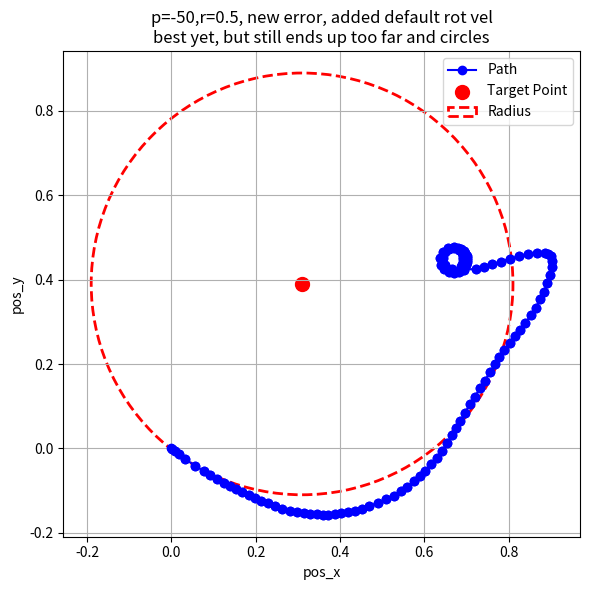

The script that saved this image:
import matplotlib.pyplot as plt
import matplotlib.patches as patches  # 👈 this is the missing piece
import re

# Paste your raw values here as a triple-quoted string
values = """
pos_x: 0.0000, pos_y: 0.0000, error: 0.0000, omega: 0.0000
pos_x: 0.0017, pos_y: -0.0014, error: 0.0000, omega: -0.0002
pos_x: 0.0017, pos_y: -0.0014, error: 0.0000, omega: -0.0002
pos_x: 0.0088, pos_y: -0.0068, error: -0.0001, omega: 0.0048
pos_x: 0.0088, pos_y: -0.0068, error: -0.0001, omega: 0.0048
pos_x: 0.0182, pos_y: -0.0139, error: 0.0000, omega: -0.0008
pos_x: 0.0182, pos_y: -0.0139, error: 0.0000, omega: -0.0008
pos_x: 0.0335, pos_y: -0.0256, error: 0.0008, omega: -0.0396
pos_x: 0.0335, pos_y: -0.0256, error: 0.0008, omega: -0.0396
pos_x: 0.0568, pos_y: -0.0415, error: 0.0019, omega: -0.0934
pos_x: 0.0568, pos_y: -0.0415, error: 0.0019, omega: -0.0934
pos_x: 0.0769, pos_y: -0.0539, error: 0.0028, omega: -0.1412
pos_x: 0.0769, pos_y: -0.0539, error: 0.0028, omega: -0.1412
pos_x: 0.0927, pos_y: -0.0635, error: 0.0043, omega: -0.2168
pos_x: 0.0927, pos_y: -0.0635, error: 0.0043, omega: -0.2168
pos_x: 0.1087, pos_y: -0.0728, error: 0.0061, omega: -0.3031
pos_x: 0.1087, pos_y: -0.0728, error: 0.0061, omega: -0.3031
pos_x: 0.1243, pos_y: -0.0814, error: 0.0079, omega: -0.3951
pos_x: 0.1243, pos_y: -0.0814, error: 0.0079, omega: -0.3951
pos_x: 0.1379, pos_y: -0.0889, error: 0.0100, omega: -0.5000
pos_x: 0.1379, pos_y: -0.0889, error: 0.0100, omega: -0.5000
pos_x: 0.1530, pos_y: -0.0967, error: 0.0124, omega: -0.6200
pos_x: 0.1530, pos_y: -0.0967, error: 0.0124, omega: -0.6200
pos_x: 0.1683, pos_y: -0.1041, error: 0.0149, omega: -0.7461
pos_x: 0.1683, pos_y: -0.1041, error: 0.0149, omega: -0.7461
pos_x: 0.1838, pos_y: -0.1112, error: 0.0176, omega: -0.8781
pos_x: 0.1838, pos_y: -0.1112, error: 0.0176, omega: -0.8781
pos_x: 0.1988, pos_y: -0.1176, error: 0.0202, omega: -1.0091
pos_x: 0.1988, pos_y: -0.1176, error: 0.0202, omega: -1.0091
pos_x: 0.2137, pos_y: -0.1240, error: 0.0233, omega: -1.1628
pos_x: 0.2137, pos_y: -0.1240, error: 0.0233, omega: -1.1628
pos_x: 0.2294, pos_y: -0.1306, error: 0.0269, omega: -1.3470
pos_x: 0.2294, pos_y: -0.1306, error: 0.0269, omega: -1.3470
pos_x: 0.2466, pos_y: -0.1375, error: 0.0311, omega: -1.5525
pos_x: 0.2466, pos_y: -0.1375, error: 0.0311, omega: -1.5525
pos_x: 0.2635, pos_y: -0.1428, error: 0.0343, omega: -1.7152
pos_x: 0.2635, pos_y: -0.1428, error: 0.0343, omega: -1.7152
pos_x: 0.2807, pos_y: -0.1473, error: 0.0373, omega: -1.8633
pos_x: 0.2807, pos_y: -0.1473, error: 0.0373, omega: -1.8633
pos_x: 0.2974, pos_y: -0.1508, error: 0.0398, omega: -1.9908
pos_x: 0.2974, pos_y: -0.1508, error: 0.0398, omega: -1.9908
pos_x: 0.3134, pos_y: -0.1537, error: 0.0423, omega: -2.1163
pos_x: 0.3134, pos_y: -0.1537, error: 0.0423, omega: -2.1163
pos_x: 0.3288, pos_y: -0.1557, error: 0.0444, omega: -2.2212
pos_x: 0.3288, pos_y: -0.1557, error: 0.0444, omega: -2.2212
pos_x: 0.3443, pos_y: -0.1566, error: 0.0459, omega: -2.2935
pos_x: 0.3443, pos_y: -0.1566, error: 0.0459, omega: -2.2935
pos_x: 0.3591, pos_y: -0.1571, error: 0.0473, omega: -2.3641
pos_x: 0.3591, pos_y: -0.1571, error: 0.0473, omega: -2.3641
pos_x: 0.3724, pos_y: -0.1569, error: 0.0483, omega: -2.4131
pos_x: 0.3724, pos_y: -0.1569, error: 0.0483, omega: -2.4131
pos_x: 0.3887, pos_y: -0.1558, error: 0.0491, omega: -2.4563
pos_x: 0.3887, pos_y: -0.1558, error: 0.0491, omega: -2.4563
pos_x: 0.4034, pos_y: -0.1541, error: 0.0496, omega: -2.4814
pos_x: 0.4034, pos_y: -0.1541, error: 0.0496, omega: -2.4814
pos_x: 0.4180, pos_y: -0.1517, error: 0.0498, omega: -2.4914
pos_x: 0.4180, pos_y: -0.1517, error: 0.0498, omega: -2.4914
pos_x: 0.4360, pos_y: -0.1478, error: 0.0498, omega: -2.4878
pos_x: 0.4360, pos_y: -0.1478, error: 0.0498, omega: -2.4878
pos_x: 0.4510, pos_y: -0.1434, error: 0.0491, omega: -2.4545
pos_x: 0.4510, pos_y: -0.1434, error: 0.0491, omega: -2.4545
pos_x: 0.4696, pos_y: -0.1363, error: 0.0475, omega: -2.3738
pos_x: 0.4696, pos_y: -0.1363, error: 0.0475, omega: -2.3738
pos_x: 0.4906, pos_y: -0.1290, error: 0.0469, omega: -2.3473
pos_x: 0.4906, pos_y: -0.1290, error: 0.0469, omega: -2.3473
pos_x: 0.5098, pos_y: -0.1212, error: 0.0463, omega: -2.3128
pos_x: 0.5098, pos_y: -0.1212, error: 0.0463, omega: -2.3128
pos_x: 0.5275, pos_y: -0.1119, error: 0.0445, omega: -2.2234
pos_x: 0.5275, pos_y: -0.1119, error: 0.0445, omega: -2.2234
pos_x: 0.5438, pos_y: -0.1017, error: 0.0421, omega: -2.1034
pos_x: 0.5438, pos_y: -0.1017, error: 0.0421, omega: -2.1034
pos_x: 0.5596, pos_y: -0.0907, error: 0.0394, omega: -1.9703
pos_x: 0.5596, pos_y: -0.0907, error: 0.0394, omega: -1.9703
pos_x: 0.5754, pos_y: -0.0785, error: 0.0364, omega: -1.8188
pos_x: 0.5754, pos_y: -0.0785, error: 0.0364, omega: -1.8188
pos_x: 0.5892, pos_y: -0.0661, error: 0.0329, omega: -1.6447
pos_x: 0.5892, pos_y: -0.0661, error: 0.0329, omega: -1.6447
pos_x: 0.6026, pos_y: -0.0534, error: 0.0295, omega: -1.4773
pos_x: 0.6026, pos_y: -0.0534, error: 0.0295, omega: -1.4773
pos_x: 0.6166, pos_y: -0.0381, error: 0.0250, omega: -1.2520
pos_x: 0.6166, pos_y: -0.0381, error: 0.0250, omega: -1.2520
pos_x: 0.6293, pos_y: -0.0227, error: 0.0204, omega: -1.0219
pos_x: 0.6293, pos_y: -0.0227, error: 0.0204, omega: -1.0219
pos_x: 0.6418, pos_y: -0.0052, error: 0.0147, omega: -0.7364
pos_x: 0.6418, pos_y: -0.0052, error: 0.0147, omega: -0.7364
pos_x: 0.6542, pos_y: 0.0132, error: 0.0091, omega: -0.4547
pos_x: 0.6542, pos_y: 0.0132, error: 0.0091, omega: -0.4547
pos_x: 0.6649, pos_y: 0.0309, error: 0.0036, omega: -0.1802
pos_x: 0.6649, pos_y: 0.0309, error: 0.0036, omega: -0.1802
pos_x: 0.6752, pos_y: 0.0480, error: -0.0010, omega: 0.0495
pos_x: 0.6752, pos_y: 0.0480, error: -0.0010, omega: 0.0495
pos_x: 0.6855, pos_y: 0.0660, error: -0.0055, omega: 0.2745
pos_x: 0.6855, pos_y: 0.0660, error: -0.0055, omega: 0.2745
pos_x: 0.6961, pos_y: 0.0847, error: -0.0093, omega: 0.4649
pos_x: 0.6961, pos_y: 0.0847, error: -0.0093, omega: 0.4649
pos_x: 0.7080, pos_y: 0.1043, error: -0.0118, omega: 0.5891
pos_x: 0.7080, pos_y: 0.1043, error: -0.0118, omega: 0.5891
pos_x: 0.7195, pos_y: 0.1224, error: -0.0126, omega: 0.6290
pos_x: 0.7195, pos_y: 0.1224, error: -0.0126, omega: 0.6290
pos_x: 0.7314, pos_y: 0.1420, error: -0.0129, omega: 0.6472
pos_x: 0.7314, pos_y: 0.1420, error: -0.0129, omega: 0.6472
pos_x: 0.7429, pos_y: 0.1601, error: -0.0117, omega: 0.5870
pos_x: 0.7429, pos_y: 0.1601, error: -0.0117, omega: 0.5870
pos_x: 0.7559, pos_y: 0.1817, error: -0.0097, omega: 0.4873
pos_x: 0.7559, pos_y: 0.1817, error: -0.0097, omega: 0.4873
pos_x: 0.7670, pos_y: 0.2000, error: -0.0070, omega: 0.3513
pos_x: 0.7670, pos_y: 0.2000, error: -0.0070, omega: 0.3513
pos_x: 0.7774, pos_y: 0.2162, error: -0.0033, omega: 0.1673
pos_x: 0.7774, pos_y: 0.2162, error: -0.0033, omega: 0.1673
pos_x: 0.7889, pos_y: 0.2325, error: 0.0021, omega: -0.1072
pos_x: 0.7889, pos_y: 0.2325, error: 0.0021, omega: -0.1072
pos_x: 0.8018, pos_y: 0.2497, error: 0.0093, omega: -0.4630
pos_x: 0.8018, pos_y: 0.2497, error: 0.0093, omega: -0.4630
pos_x: 0.8141, pos_y: 0.2654, error: 0.0169, omega: -0.8460
pos_x: 0.8141, pos_y: 0.2654, error: 0.0169, omega: -0.8460
pos_x: 0.8273, pos_y: 0.2814, error: 0.0258, omega: -1.2908
pos_x: 0.8273, pos_y: 0.2814, error: 0.0258, omega: -1.2908
pos_x: 0.8393, pos_y: 0.2974, error: 0.0340, omega: -1.6999
pos_x: 0.8393, pos_y: 0.2974, error: 0.0340, omega: -1.6999
pos_x: 0.8521, pos_y: 0.3155, error: 0.0431, omega: -2.1562
pos_x: 0.8521, pos_y: 0.3155, error: 0.0431, omega: -2.1562
pos_x: 0.8637, pos_y: 0.3336, error: 0.0516, omega: -2.5776
pos_x: 0.8637, pos_y: 0.3336, error: 0.0516, omega: -2.5776
pos_x: 0.8742, pos_y: 0.3531, error: 0.0594, omega: -2.9718
pos_x: 0.8742, pos_y: 0.3531, error: 0.0594, omega: -2.9718
pos_x: 0.8831, pos_y: 0.3718, error: 0.0664, omega: -3.3220
pos_x: 0.8831, pos_y: 0.3718, error: 0.0664, omega: -3.3220
pos_x: 0.8911, pos_y: 0.3910, error: 0.0731, omega: -3.6540
pos_x: 0.8911, pos_y: 0.3910, error: 0.0731, omega: -3.6540
pos_x: 0.8969, pos_y: 0.4101, error: 0.0783, omega: -3.9174
pos_x: 0.8969, pos_y: 0.4101, error: 0.0783, omega: -3.9174
pos_x: 0.9017, pos_y: 0.4310, error: 0.0832, omega: -4.1624
pos_x: 0.9017, pos_y: 0.4310, error: 0.0832, omega: -4.1624
pos_x: 0.9030, pos_y: 0.4443, error: 0.0852, omega: -4.2618
pos_x: 0.9030, pos_y: 0.4443, error: 0.0852, omega: -4.2618
pos_x: 0.8993, pos_y: 0.4563, error: 0.0832, omega: -4.1600
pos_x: 0.8993, pos_y: 0.4563, error: 0.0832, omega: -4.1600
pos_x: 0.8935, pos_y: 0.4608, error: 0.0787, omega: -3.9367
pos_x: 0.8935, pos_y: 0.4608, error: 0.0787, omega: -3.9367
pos_x: 0.8855, pos_y: 0.4626, error: 0.0722, omega: -3.6084
pos_x: 0.8855, pos_y: 0.4626, error: 0.0722, omega: -3.6084
pos_x: 0.8663, pos_y: 0.4624, error: 0.0554, omega: -2.7713
pos_x: 0.8663, pos_y: 0.4624, error: 0.0554, omega: -2.7713
pos_x: 0.8457, pos_y: 0.4602, error: 0.0366, omega: -1.8287
pos_x: 0.8457, pos_y: 0.4602, error: 0.0366, omega: -1.8287
pos_x: 0.8247, pos_y: 0.4559, error: 0.0163, omega: -0.8148
pos_x: 0.8247, pos_y: 0.4559, error: 0.0163, omega: -0.8148
pos_x: 0.8040, pos_y: 0.4500, error: -0.0047, omega: 0.2330
pos_x: 0.8040, pos_y: 0.4500, error: -0.0047, omega: 0.2330
pos_x: 0.7814, pos_y: 0.4429, error: -0.0287, omega: 1.4352
pos_x: 0.7814, pos_y: 0.4429, error: -0.0287, omega: 1.4352
pos_x: 0.7610, pos_y: 0.4365, error: -0.0515, omega: 2.5735
pos_x: 0.7610, pos_y: 0.4365, error: -0.0515, omega: 2.5735
pos_x: 0.7418, pos_y: 0.4310, error: -0.0737, omega: 3.6830
pos_x: 0.7418, pos_y: 0.4310, error: -0.0737, omega: 3.6830
pos_x: 0.7231, pos_y: 0.4261, error: -0.0960, omega: 4.7999
pos_x: 0.7231, pos_y: 0.4261, error: -0.0960, omega: 4.7999
pos_x: 0.6930, pos_y: 0.4229, error: -0.1337, omega: 6.6845
pos_x: 0.6930, pos_y: 0.4229, error: -0.1337, omega: 6.6845
pos_x: 0.6643, pos_y: 0.4263, error: -0.1712, omega: 8.5588
pos_x: 0.6643, pos_y: 0.4263, error: -0.1712, omega: 8.5588
pos_x: 0.6490, pos_y: 0.4353, error: -0.1909, omega: 9.5432
pos_x: 0.6490, pos_y: 0.4353, error: -0.1909, omega: 9.5432
pos_x: 0.6449, pos_y: 0.4518, error: -0.1930, omega: 9.6504
pos_x: 0.6449, pos_y: 0.4518, error: -0.1930, omega: 9.6504
pos_x: 0.6500, pos_y: 0.4649, error: -0.1823, omega: 9.1150
pos_x: 0.6500, pos_y: 0.4649, error: -0.1823, omega: 9.1150
pos_x: 0.6588, pos_y: 0.4729, error: -0.1680, omega: 8.4000
pos_x: 0.6588, pos_y: 0.4729, error: -0.1680, omega: 8.4000
pos_x: 0.6693, pos_y: 0.4765, error: -0.1531, omega: 7.6564
pos_x: 0.6693, pos_y: 0.4765, error: -0.1531, omega: 7.6564
pos_x: 0.6803, pos_y: 0.4762, error: -0.1391, omega: 6.9529
pos_x: 0.6803, pos_y: 0.4762, error: -0.1391, omega: 6.9529
pos_x: 0.6878, pos_y: 0.4730, error: -0.1306, omega: 6.5281
pos_x: 0.6878, pos_y: 0.4730, error: -0.1306, omega: 6.5281
pos_x: 0.6930, pos_y: 0.4688, error: -0.1252, omega: 6.2594
pos_x: 0.6930, pos_y: 0.4688, error: -0.1252, omega: 6.2594
pos_x: 0.6967, pos_y: 0.4642, error: -0.1218, omega: 6.0875
pos_x: 0.6967, pos_y: 0.4642, error: -0.1218, omega: 6.0875
pos_x: 0.6991, pos_y: 0.4596, error: -0.1199, omega: 5.9933
pos_x: 0.6991, pos_y: 0.4596, error: -0.1199, omega: 5.9933
pos_x: 0.7002, pos_y: 0.4560, error: -0.1193, omega: 5.9627
pos_x: 0.7002, pos_y: 0.4560, error: -0.1193, omega: 5.9627
pos_x: 0.7009, pos_y: 0.4524, error: -0.1192, omega: 5.9585
pos_x: 0.7009, pos_y: 0.4524, error: -0.1192, omega: 5.9585
pos_x: 0.7012, pos_y: 0.4472, error: -0.1198, omega: 5.9889
pos_x: 0.7012, pos_y: 0.4472, error: -0.1198, omega: 5.9889
pos_x: 0.7006, pos_y: 0.4421, error: -0.1214, omega: 6.0705
pos_x: 0.7006, pos_y: 0.4421, error: -0.1214, omega: 6.0705
pos_x: 0.6993, pos_y: 0.4378, error: -0.1237, omega: 6.1832
pos_x: 0.6993, pos_y: 0.4378, error: -0.1237, omega: 6.1832
pos_x: 0.6975, pos_y: 0.4338, error: -0.1266, omega: 6.3307
pos_x: 0.6975, pos_y: 0.4338, error: -0.1266, omega: 6.3307
pos_x: 0.6946, pos_y: 0.4295, error: -0.1308, omega: 6.5409
pos_x: 0.6946, pos_y: 0.4295, error: -0.1308, omega: 6.5409
pos_x: 0.6895, pos_y: 0.4241, error: -0.1380, omega: 6.8991
pos_x: 0.6895, pos_y: 0.4241, error: -0.1380, omega: 6.8991
pos_x: 0.6814, pos_y: 0.4189, error: -0.1491, omega: 7.4556
pos_x: 0.6814, pos_y: 0.4189, error: -0.1491, omega: 7.4556
pos_x: 0.6706, pos_y: 0.4162, error: -0.1637, omega: 8.1868
pos_x: 0.6706, pos_y: 0.4162, error: -0.1637, omega: 8.1868
pos_x: 0.6574, pos_y: 0.4179, error: -0.1817, omega: 9.0847
pos_x: 0.6574, pos_y: 0.4179, error: -0.1817, omega: 9.0847
pos_x: 0.6468, pos_y: 0.4246, error: -0.1958, omega: 9.7884
pos_x: 0.6468, pos_y: 0.4246, error: -0.1958, omega: 9.7884
pos_x: 0.6395, pos_y: 0.4357, error: -0.2044, omega: 10.2185
pos_x: 0.6395, pos_y: 0.4357, error: -0.2044, omega: 10.2185
pos_x: 0.6373, pos_y: 0.4511, error: -0.2039, omega: 10.1955
pos_x: 0.6373, pos_y: 0.4511, error: -0.2039, omega: 10.1955
pos_x: 0.6430, pos_y: 0.4656, error: -0.1917, omega: 9.5833
pos_x: 0.6430, pos_y: 0.4656, error: -0.1917, omega: 9.5833
pos_x: 0.6560, pos_y: 0.4740, error: -0.1713, omega: 8.5629
pos_x: 0.6560, pos_y: 0.4740, error: -0.1713, omega: 8.5629
pos_x: 0.6708, pos_y: 0.4749, error: -0.1516, omega: 7.5802
pos_x: 0.6708, pos_y: 0.4749, error: -0.1516, omega: 7.5802
pos_x: 0.6816, pos_y: 0.4699, error: -0.1393, omega: 6.9648
pos_x: 0.6816, pos_y: 0.4699, error: -0.1393, omega: 6.9648
pos_x: 0.6881, pos_y: 0.4628, error: -0.1329, omega: 6.6454
pos_x: 0.6881, pos_y: 0.4628, error: -0.1329, omega: 6.6454
pos_x: 0.6917, pos_y: 0.4547, error: -0.1302, omega: 6.5093
pos_x: 0.6917, pos_y: 0.4547, error: -0.1302, omega: 6.5093
pos_x: 0.6925, pos_y: 0.4481, error: -0.1305, omega: 6.5239
pos_x: 0.6925, pos_y: 0.4481, error: -0.1305, omega: 6.5239
pos_x: 0.6920, pos_y: 0.4429, error: -0.1321, omega: 6.6031
pos_x: 0.6920, pos_y: 0.4429, error: -0.1321, omega: 6.6031
pos_x: 0.6910, pos_y: 0.4394, error: -0.1339, omega: 6.6962
pos_x: 0.6910, pos_y: 0.4394, error: -0.1339, omega: 6.6962
pos_x: 0.6893, pos_y: 0.4353, error: -0.1368, omega: 6.8375
pos_x: 0.6893, pos_y: 0.4353, error: -0.1368, omega: 6.8375
pos_x: 0.6870, pos_y: 0.4315, error: -0.1403, omega: 7.0128

"""  # replace with your full data

x, y = 0.31, 0.39
radius = 0.5

'''
import math
radius = 0.5
theta = 0
x = radius * math.cos(theta + math.pi / 2)
y = radius * math.sin(theta + math.pi / 2)
print(math.hypot(0 - x, 0 - y))
'''

# Extract pos_x and pos_y values using regex
x_values = [float(match) for match in re.findall(r"pos_x:\s*(-?\d+\.\d+)", values)]
y_values = [float(match) for match in re.findall(r"pos_y:\s*(-?\d+\.\d+)", values)]

# Plotting
fig, ax = plt.subplots(figsize=(6, 6))
ax.plot(x_values, y_values, marker='o', linestyle='-', color='blue', label='Path')
ax.scatter(x, y, color='red', s=100, label='Target Point')

# Add a circle around the point
circle = patches.Circle((x, y), radius, fill=False, edgecolor='red', linestyle='--', linewidth=2, label='Radius')
ax.add_patch(circle)

# Final plot setup
ax.set_title('p=-50,r=0.5, new error, added default rot vel\nbest yet, but still ends up too far and circles')
ax.set_xlabel('pos_x')
ax.set_ylabel('pos_y')
ax.grid(True)
ax.axis('equal')
ax.legend()
plt.tight_layout()
plt.show()